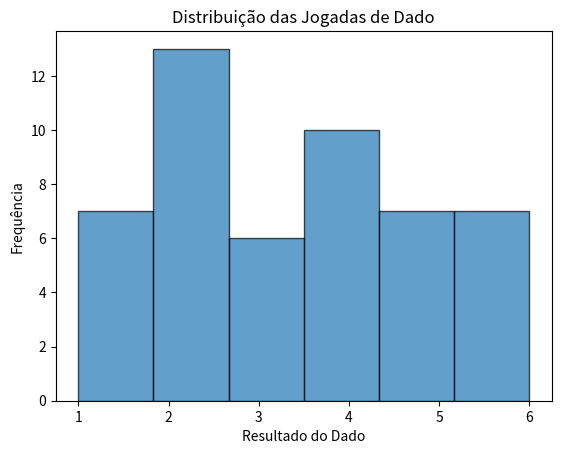

Reproduce this figure in Python.
import numpy as np
import pandas as pd
import matplotlib.pyplot as plt

jogadas = np.random.randint(1, 7, size=50)
dados = pd.DataFrame({'Jogadas': jogadas})
print(dados.head(10))

plt.hist(jogadas, bins=6, alpha=0.7, edgecolor='k')
plt.xlabel('Resultado do Dado')
plt.ylabel('Frequência')
plt.title('Distribuição das Jogadas de Dado')
plt.show()

pares = len(dados[dados['Jogadas'] % 2 == 0])
coroas = len(dados[dados['Jogadas'] == 6])

print(f'valores pares: {pares}')
print(f'coroas (valor 6): {coroas}')
